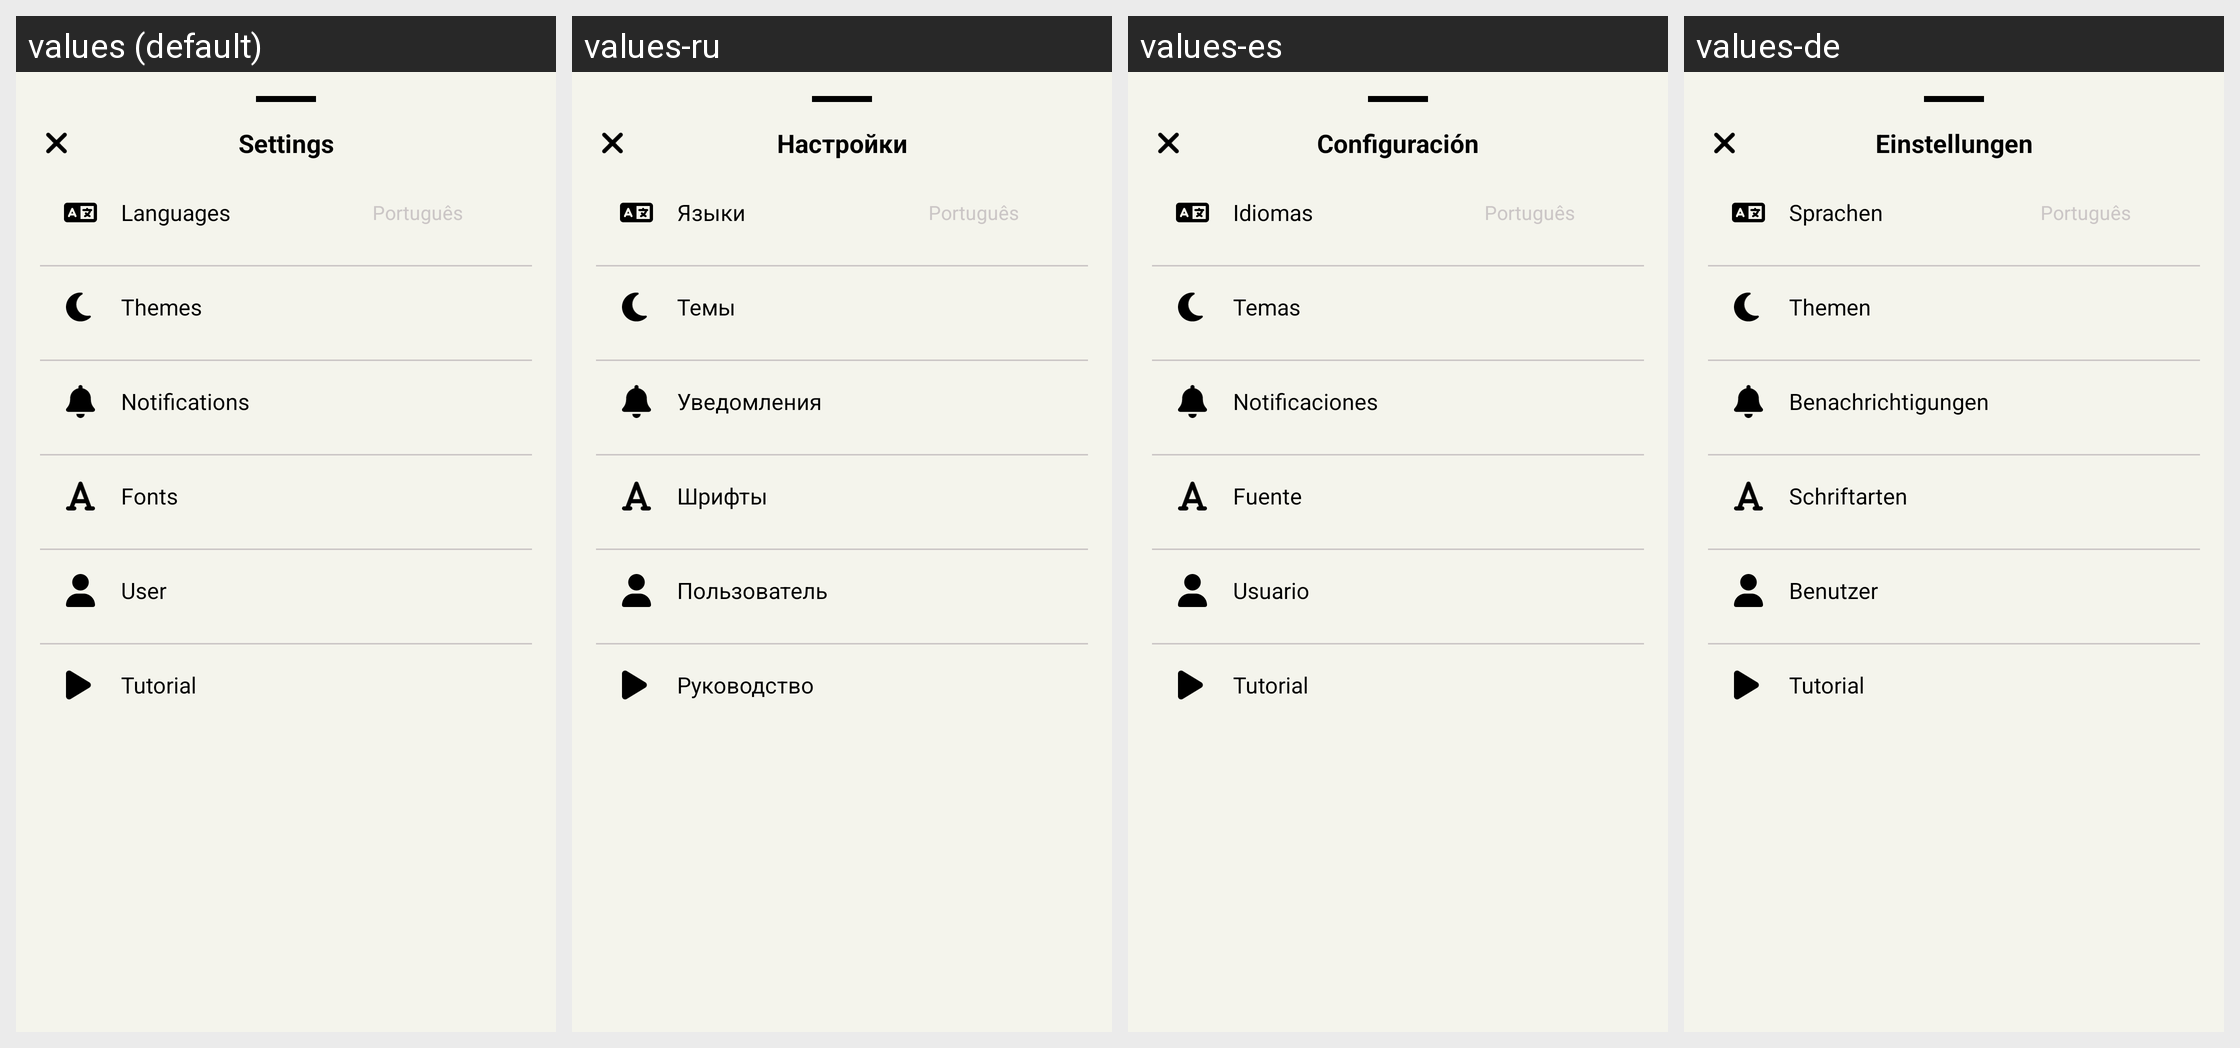

This grid shows one Android layout under several languages. Give, for every string resource on the screen, its name, the default text and each shown locale's text.
Android screen res/layout/bottom_sheet_settings.xml rendered under 4 locales, left to right: values (default), values-ru, values-es, values-de. Device: Nexus 5 (rendered at 1080×1920; each locale shown at half size, 540×960, under a caption strip naming it); theme Theme.MoodSnap.Main.
Other locales in the repository, not shown: values-en, values-fr, values-hi, values-it, values-pt-rBR, values-zh.
Strings drawn on this screen, with the default value and each locale's value (text and hints the layout hard-codes, and strings that could not be matched under every locale, appear in the picture but are not listed):

select_settings_option
  values: Settings
  values-ru: Настройки
  values-es: Configuración
  values-de: Einstellungen

languages
  values: Languages
  values-ru: Языки
  values-es: Idiomas
  values-de: Sprachen

themes
  values: Themes
  values-ru: Темы
  values-es: Temas
  values-de: Themen

notifications
  values: Notifications
  values-ru: Уведомления
  values-es: Notificaciones
  values-de: Benachrichtigungen

font
  values: Fonts
  values-ru: Шрифты
  values-es: Fuente
  values-de: Schriftarten

user_profile_option
  values: User
  values-ru: Пользователь
  values-es: Usuario
  values-de: Benutzer

tutorial
  values: Tutorial
  values-ru: Руководство
  values-es: Tutorial
  values-de: Tutorial
